Run: headless pygame with SDL's dummy video driver; simulated clock (each Clock.tick advances the game by its frame time, no real sleeping); random seed 0; keys injected as events and as key.get_pressed() state; no mouse input.
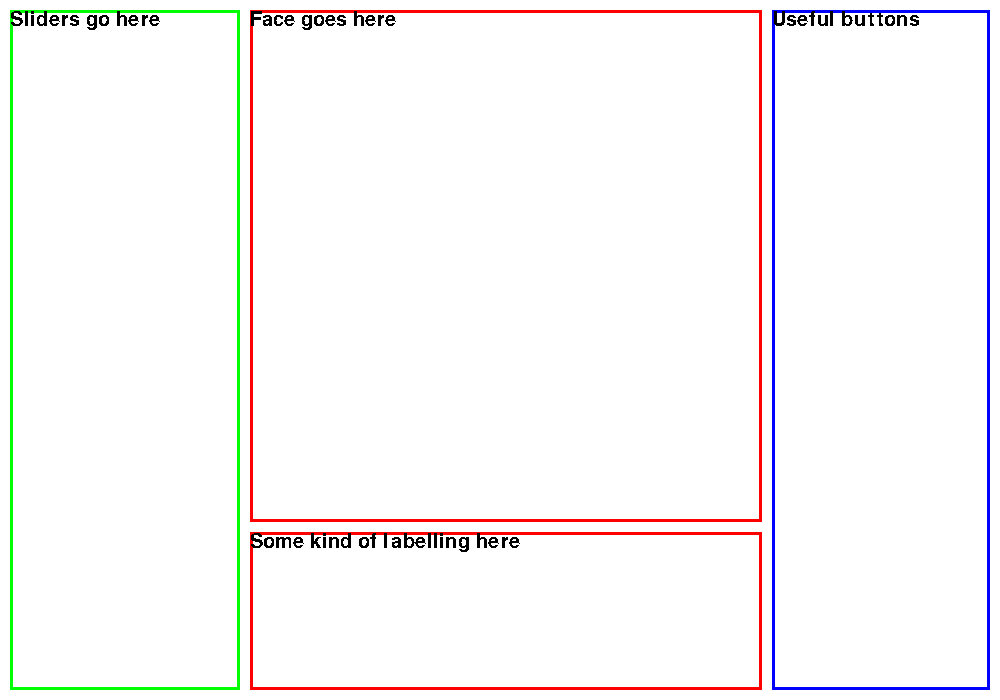
Frame 1 of 4 · flips 1–60 · no input
Frame 2 of 4 · flips 61–180 · tapped SPACE, RETURN · held RIGHT (→), D · screen unchanged from frame 1, image omitted
Frame 3 of 4 · flips 181–300 · held DOWN (↓), S · screen unchanged from frame 2, image omitted
Frame 4 of 4 · flips 301–420 · held LEFT (←), A, UP (↑), W · screen unchanged from frame 3, image omitted

The pygame program that drew these frames:

import pygame
from pygame.locals import *
import sys

BLACK = (0, 0, 0)
WHITE = (255, 255, 255)
RED = (255, 0, 0)
GREEN = (0, 255, 0)
BLUE = (0, 0, 255)
WIDTH = 1000
HEIGHT = 700
SPACING = 10


def draw_rect(surface, rect, color=BLACK, width=0):
    pygame.draw.rect(surface, color, rect, width)


def draw_text(surface, x, y, text, color=BLACK):
    font = pygame.font.SysFont('Arial', 30)
    surface.blit(font.render(text, False, color), (x, y))


def draw_components(screen):
    screen.fill(WHITE)
    draw_rect(screen, [250, SPACING, 512, 512], color=RED, width=3)  # face draw space
    draw_text(screen, 250, SPACING, "Face goes here")

    draw_rect(screen, [250, 512 + 2 * SPACING, 512, HEIGHT - 512 - 3 * SPACING], color=RED, width=3)  # label space
    draw_text(screen, 250, 512 + 2 * SPACING, "Some kind of labelling here")

    draw_rect(screen, [SPACING, SPACING, 250 - 2 * SPACING, HEIGHT - 2 * SPACING], color=GREEN, width=3)  # sliders
    draw_text(screen, SPACING, SPACING, "Sliders go here")

    draw_rect(screen, [250 + 512 + SPACING, SPACING, WIDTH - 250 - 512 - 2 * SPACING, HEIGHT - 2 * SPACING], color=BLUE,
              width=3)  # buttons
    draw_text(screen, 250 + 512 + SPACING, SPACING, "Useful buttons")


def init_display():
    pygame.init()
    pygame.font.init()
    screen = pygame.display.set_mode((WIDTH, HEIGHT))
    pygame.display.set_caption("Face Viewer")
    draw_components(screen)
    return screen


def main():
    screen = init_display()
    while True:  # main game loop
        for event in pygame.event.get():
            if event.type == QUIT:
                pygame.quit()
                sys.exit()
        pygame.display.update()


if __name__ == "__main__":
    main()
